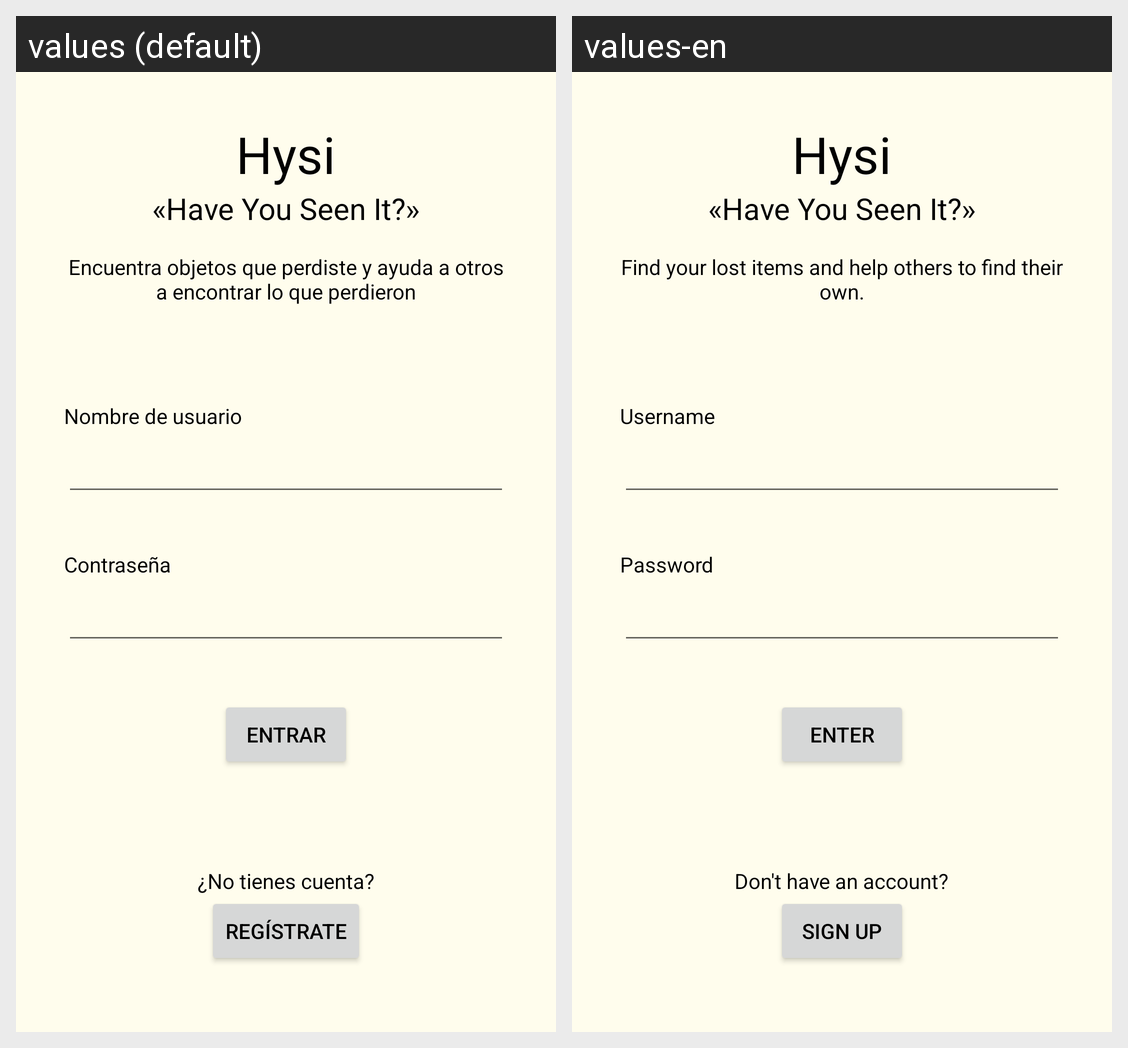

The same Android screen rendered under two of its app's locales, left to right. List the strings drawn on it with the default value and each locale's translation.
Android screen res/layout/activity_login.xml rendered under 2 locales, left to right: values (default), values-en. Device: Nexus 5 (rendered at 1080×1920; each locale shown at half size, 540×960, under a caption strip naming it); theme Theme.Hysi.
Strings drawn on this screen, with the default value and each locale's value (text and hints the layout hard-codes, and strings that could not be matched under every locale, appear in the picture but are not listed):

app_name
  values: Hysi
  values-en: Hysi

app_subtitle
  values: «Have You Seen It?»
  values-en: «Have You Seen It?»

description
  values: Encuentra objetos que perdiste y ayuda a otros a encontrar lo que perdieron
  values-en: Find your lost items and help others to find their own.

login_username
  values: Nombre de usuario
  values-en: Username

login_password
  values: Contraseña
  values-en: Password

login_entrar
  values: Entrar
  values-en: Enter

login_no_tienes_cuenta
  values: ¿No tienes cuenta?
  values-en: Don't have an account?

login_registrate
  values: Regístrate
  values-en: Sign up
